Run: headless pygame with SDL's dummy video driver; simulated clock (each Clock.tick advances the game by its frame time, no real sleeping); random seed 0; keys injected as events and as key.get_pressed() state; no mouse input.
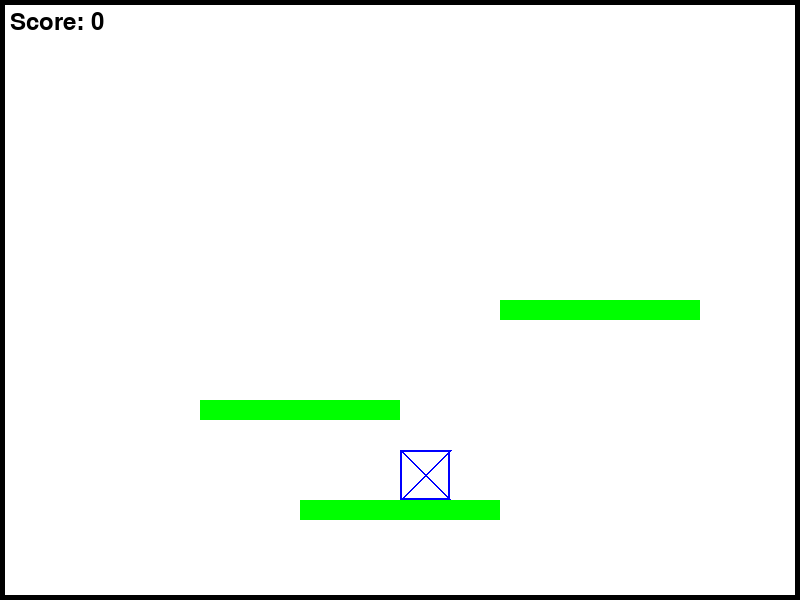
Frame 1 of 4 · flips 1–60 · no input
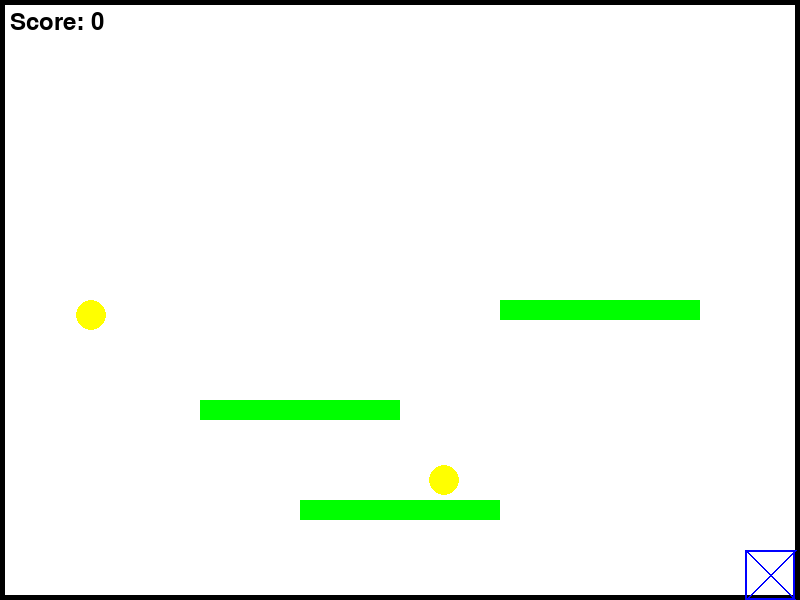
Frame 2 of 4 · flips 61–180 · tapped SPACE, RETURN · held RIGHT (→), D
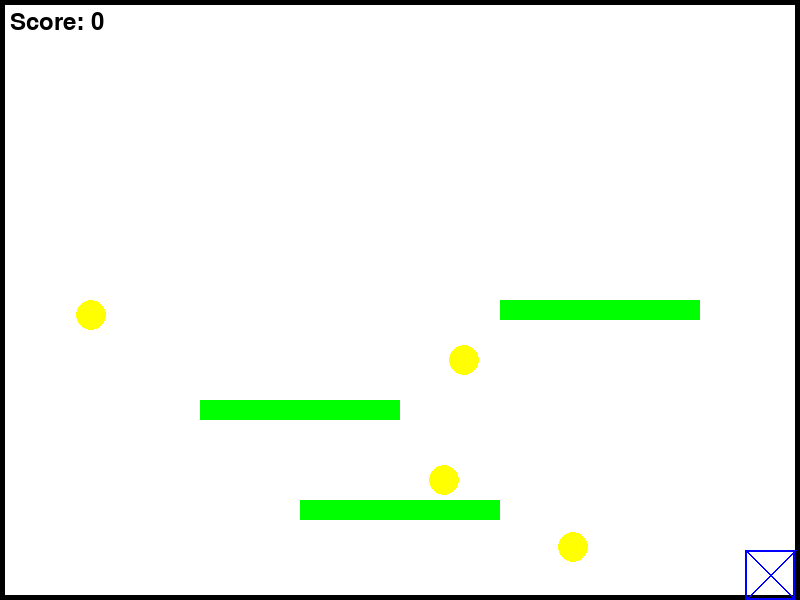
Frame 3 of 4 · flips 181–300 · held DOWN (↓), S
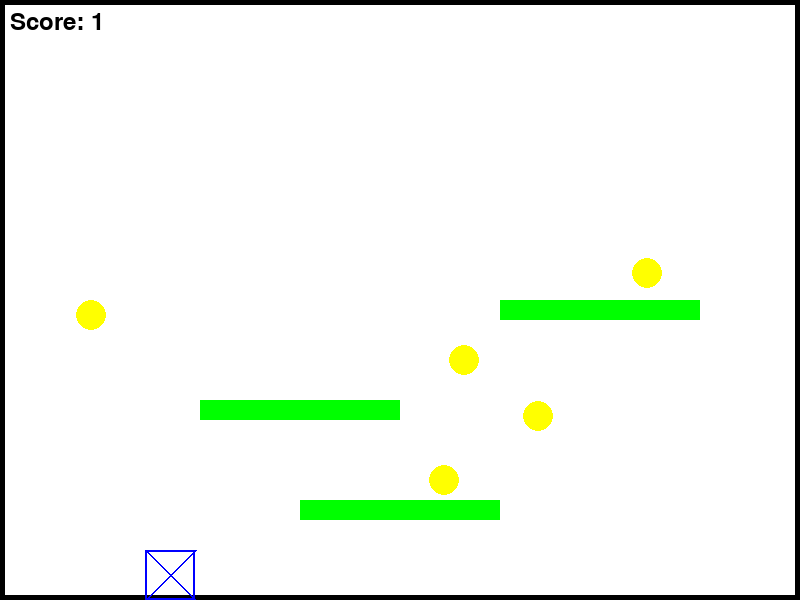
Frame 4 of 4 · flips 301–420 · held LEFT (←), A, UP (↑), W

The pygame program that drew these frames:

import pygame
import sys
import random

# Инициализация Pygame
pygame.init()

# Параметры окна
WINDOW_WIDTH = 800
WINDOW_HEIGHT = 600
FPS = 60

# Цвета
WHITE = (255, 255, 255)
BLACK = (0, 0, 0)
BLUE = (0, 0, 255)
RED = (255, 0, 0)
GREEN = (0, 255, 0)
YELLOW = (255, 255, 0)

# Размеры персонажа и объектов
PLAYER_SIZE = 50
PLAYER_BORDER_THICKNESS = 2
OBJECT_SIZE = 30  # Размер монеты
WALL_THICKNESS = 5

# Скорость движения персонажа
PLAYER_SPEED = 5
JUMP_FORCE = -15  # Начальная скорость прыжка (отрицательное значение для движения вверх)
GRAVITY = 1  # Сила гравитации

# Инициализация окна
screen = pygame.display.set_mode((WINDOW_WIDTH, WINDOW_HEIGHT))
pygame.display.set_caption("Гравитация и прыжки")
clock = pygame.time.Clock()

# Переменные персонажа
player_pos = [WINDOW_WIDTH // 2, WINDOW_HEIGHT // 2]
player_velocity = [0, 0]  # Скорость по X и Y
is_jumping = False  # Флаг, указывающий, находится ли персонаж в прыжке

# Платформы
platforms = [
    pygame.Rect(200, 400, 200, 20),  # Пример платформ
    pygame.Rect(500, 300, 200, 20),
    pygame.Rect(300, 500, 200, 20)
]

# Монеты
coins = []
MAX_COINS = 10  # Максимальное количество монет на экране

# Добавляем флаги для управления движением
moving_left = False
moving_right = False

# Счетчик очков
score = 0
font = pygame.font.Font(None, 36)

# Таймер добавления монет
coin_timer = 0
COIN_INTERVAL = 1000  # Интервал в миллисекундах, через который появляется новая монета

# Основной игровой цикл
running = True
while running:
    for event in pygame.event.get():
        if event.type == pygame.QUIT:
            pygame.quit()
            sys.exit()
        elif event.type == pygame.KEYDOWN:
            if event.key == pygame.K_LEFT:
                moving_left = True
                player_velocity[0] = -PLAYER_SPEED
            elif event.key == pygame.K_RIGHT:
                moving_right = True
                player_velocity[0] = PLAYER_SPEED
            elif event.key == pygame.K_SPACE and not is_jumping:  # Прыжок
                player_velocity[1] = JUMP_FORCE
                is_jumping = True
        elif event.type == pygame.KEYUP:
            if event.key == pygame.K_LEFT:
                moving_left = False
                if not moving_right:  # Сбрасываем скорость, только если не двигаемся вправо
                    player_velocity[0] = 0
            elif event.key == pygame.K_RIGHT:
                moving_right = False
                if not moving_left:  # Сбрасываем скорость, только если не двигаемся влево
                    player_velocity[0] = 0

    # Обновление вертикальной скорости под действием гравитации
    player_velocity[1] += GRAVITY

    # Обновление позиции персонажа
    player_pos[0] += player_velocity[0]
    player_pos[1] += player_velocity[1]

    # Ограничение движения персонажа внутри окна
    player_pos[0] = max(WALL_THICKNESS, min(player_pos[0], WINDOW_WIDTH - PLAYER_SIZE - WALL_THICKNESS))

    # Проверка столкновений с платформами
    player_rect = pygame.Rect(player_pos[0], player_pos[1], PLAYER_SIZE, PLAYER_SIZE)
    on_ground = False
    for platform in platforms:
        if player_rect.colliderect(platform) and player_velocity[1] >= 0:  # Проверка на нахождение сверху
            player_pos[1] = platform.top - PLAYER_SIZE  # Установка позиции поверх платформы
            player_velocity[1] = 0  # Сброс вертикальной скорости
            is_jumping = False
            on_ground = True
            break

    # Ограничение падения до нижней границы окна
    if player_pos[1] + PLAYER_SIZE >= WINDOW_HEIGHT:
        player_pos[1] = WINDOW_HEIGHT - PLAYER_SIZE
        player_velocity[1] = 0
        is_jumping = False
        on_ground = True

    # Проверка столкновений с монетами и сбор их
    coins_to_remove = []
    for coin in coins:
        if player_rect.colliderect(coin):
            coins_to_remove.append(coin)
            score += 1

    # Удаление собранных монет
    for coin in coins_to_remove:
        coins.remove(coin)

    # Добавляем монеты, если их меньше максимального количества
    if len(coins) < MAX_COINS:
        coin_timer += clock.get_time()  # Увеличиваем таймер
        if coin_timer >= COIN_INTERVAL:
            coin_x = random.randint(WALL_THICKNESS + OBJECT_SIZE, WINDOW_WIDTH - WALL_THICKNESS - OBJECT_SIZE)
            coin_y = random.randint(WALL_THICKNESS + OBJECT_SIZE, WINDOW_HEIGHT - WALL_THICKNESS - OBJECT_SIZE)
            coin_rect = pygame.Rect(coin_x, coin_y, OBJECT_SIZE, OBJECT_SIZE)
            # Проверяем, чтобы монета не создавалась внутри платформы
            while any(coin_rect.colliderect(platform) for platform in platforms):
                coin_x = random.randint(WALL_THICKNESS + OBJECT_SIZE, WINDOW_WIDTH - WALL_THICKNESS - OBJECT_SIZE)
                coin_y = random.randint(WALL_THICKNESS + OBJECT_SIZE, WINDOW_HEIGHT - WALL_THICKNESS - OBJECT_SIZE)
                coin_rect = pygame.Rect(coin_x, coin_y, OBJECT_SIZE, OBJECT_SIZE)
            coins.append(coin_rect)
            coin_timer = 0  # Сбрасываем таймер

    # Рендеринг объектов
    screen.fill(WHITE)

    # Отрисовка стен
    pygame.draw.rect(screen, BLACK, (0, 0, WINDOW_WIDTH, WALL_THICKNESS))  # Верхняя стена
    pygame.draw.rect(screen, BLACK, (0, 0, WALL_THICKNESS, WINDOW_HEIGHT))  # Левая стена
    pygame.draw.rect(screen, BLACK, (0, WINDOW_HEIGHT - WALL_THICKNESS, WINDOW_WIDTH, WALL_THICKNESS))  # Нижняя стена
    pygame.draw.rect(screen, BLACK, (WINDOW_WIDTH - WALL_THICKNESS, 0, WALL_THICKNESS, WINDOW_HEIGHT))  # Правая стена

    # Отрисовка персонажа с перекрестием
    pygame.draw.rect(screen, BLUE, (*player_pos, PLAYER_SIZE, PLAYER_SIZE), PLAYER_BORDER_THICKNESS)  # Рамка
    pygame.draw.line(screen, BLUE,
                     (player_pos[0], player_pos[1]),
                     (player_pos[0] + PLAYER_SIZE, player_pos[1] + PLAYER_SIZE),
                     2)  # Диагональная линия
    pygame.draw.line(screen, BLUE,
                     (player_pos[0] + PLAYER_SIZE, player_pos[1]),
                     (player_pos[0], player_pos[1] + PLAYER_SIZE),
                     2)  # Обратная диагональ

    # Отрисовка платформ
    for platform in platforms:
        pygame.draw.rect(screen, GREEN, platform)

    # Отрисовка монет
    for coin in coins:
        pygame.draw.ellipse(screen, YELLOW, coin)  # Отрисовка монеты в виде круга

    # Отрисовка счета
    score_text = font.render(f"Score: {score}", True, BLACK)
    screen.blit(score_text, (10, 10))  # Отображение счета в левом верхнем углу

    # Обновление экрана
    pygame.display.flip()
    clock.tick(FPS)
